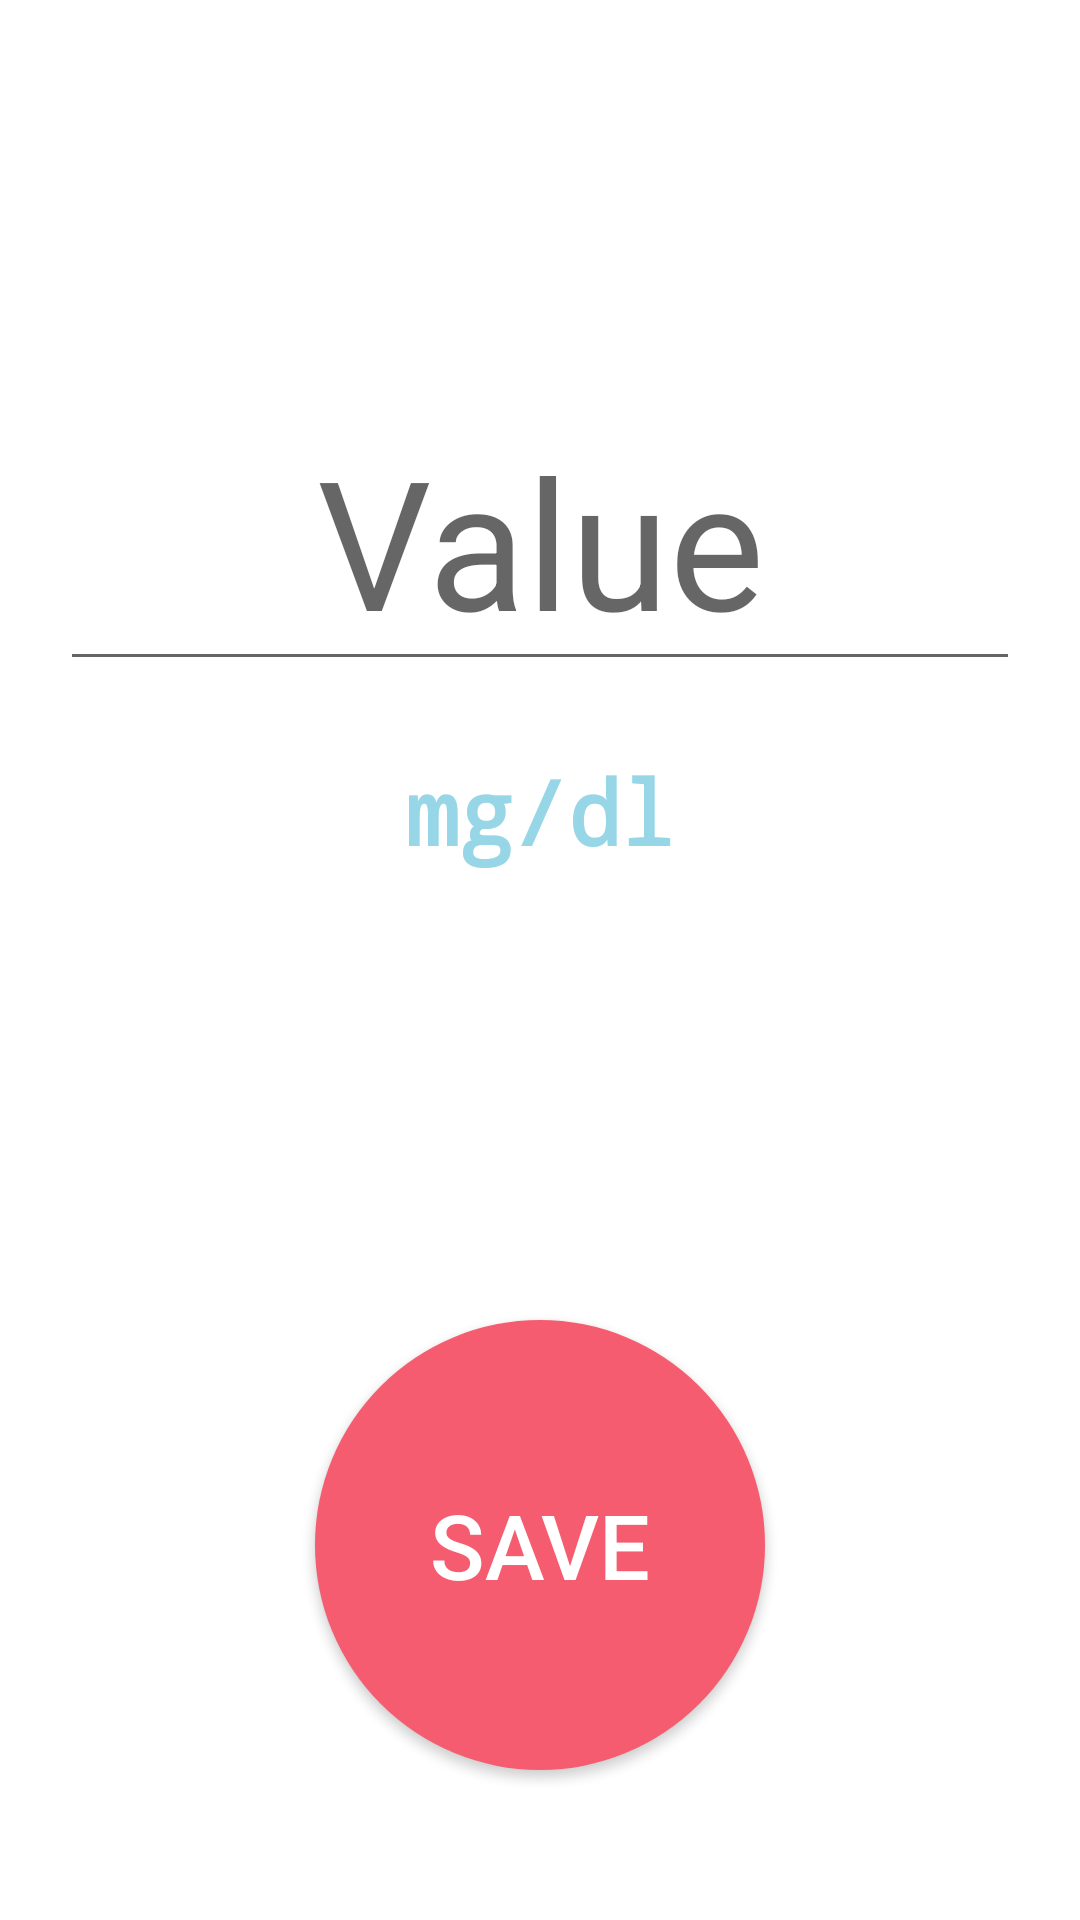

Produce the Android XML layout that renders to this screen, including the resource entries it uses.
<!-- AndroidManifest.xml: application theme AppTheme -->
<!-- res/layout/activity_new_measurement.xml -->
<?xml version="1.0" encoding="utf-8"?>
<FrameLayout xmlns:android="http://schemas.android.com/apk/res/android"
    xmlns:tools="http://schemas.android.com/tools"
    android:layout_width="match_parent"
    android:layout_height="match_parent"
    android:orientation="vertical"
    tools:context="com.example.stratos.dbtv02.NewMeasurement">

        <EditText
            android:id="@+id/txtNewMeasurement"
            android:layout_width="fill_parent"
            android:layout_height="wrap_content"
            android:layout_marginTop="130dp"
            android:layout_marginStart="20dp"
            android:layout_marginEnd="20dp"
            android:focusableInTouchMode="true"
            android:hint="@string/new_measurement_hint"
            android:textAlignment="center"
            android:textColor="@color/colorAccent"
            android:textSize="60sp"
            android:autofillHints=""
            android:inputType="number" />

        <TextView
            android:id="@+id/mgdl"
            android:layout_width="wrap_content"
            android:layout_height="wrap_content"
            android:layout_marginTop="250dp"
            android:fontFamily="monospace"
            android:layout_gravity="center_horizontal"
            android:text="@string/mgdl"
            android:textColor="@color/colorAccent"
            android:textSize="30sp"
            android:textStyle="normal|bold" />

        <Button
            android:id="@+id/saveButton"
            android:layout_width="150dp"
            android:layout_height="150dp"
            android:layout_gravity="bottom|center_horizontal"
            android:layout_marginBottom="50dp"
            android:background="@drawable/save_button"
            android:text="@string/saveBtn"
            android:textColor="#FFFFFF"
            android:textSize="30sp" />

</FrameLayout>


























































<!-- resources referenced by this layout -->
<resources>
  <color name="colorAccent">#97d6e7</color>
  <!-- drawable con_button (drawable) -->
  <?xml version="1.0" encoding="utf-8"?>
  <shape xmlns:android="http://schemas.android.com/apk/res/android" android:shape="rectangle" >
  <corners
      android:radius="0dp"
      />
  <solid
      android:color="#97d6e7"
      />
  <padding
      android:left="0dp"
      android:top="0dp"
      android:right="0dp"
      android:bottom="0dp"
      />
  <size
      android:width="270dp"
      android:height="60dp"
      />
  </shape>
  <!-- drawable save_button (drawable) -->
  <?xml version="1.0" encoding="utf-8"?>
  <shape xmlns:android="http://schemas.android.com/apk/res/android"
      android:shape="oval">
      <solid android:color="#f55c70" />
  </shape>
  <string name="mgdl">mg/dl</string>
  <string name="new_measurement_hint">Value</string>
  <string name="saveBtn">SAVE</string>
  <style name="AppTheme" parent="Theme.AppCompat.Light.NoActionBar">
          
          <item name="colorPrimary">@color/colorPrimary</item>
          <item name="colorPrimaryDark">@color/colorAccent</item>
          <item name="colorAccent">@color/colorAccent</item>
          <item name="android:windowBackground">@android:color/background_light</item>
      </style>
  <color name="colorPrimary">#ffffff</color>
</resources>
